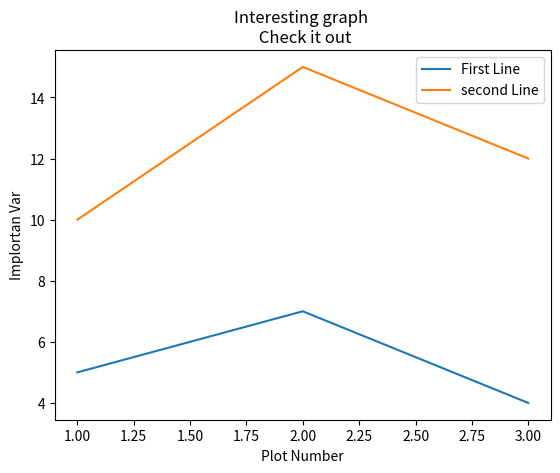

The script that saved this image:
import matplotlib.pyplot as plt
x=[1,2,3]
y=[5,7,4]
x2=[1,2,3]
y2=[10,15,12]
# if we want any thing to display in the plot we should call every thing before plt.show()
plt.plot(x,y,label='First Line')
plt.plot(x2,y2,label='second Line')
plt.xlabel('Plot Number')
plt.ylabel('Implortan Var')
plt.title('Interesting graph \n Check it out') # to get sub title \n XXXXX
plt.legend()
plt.show()